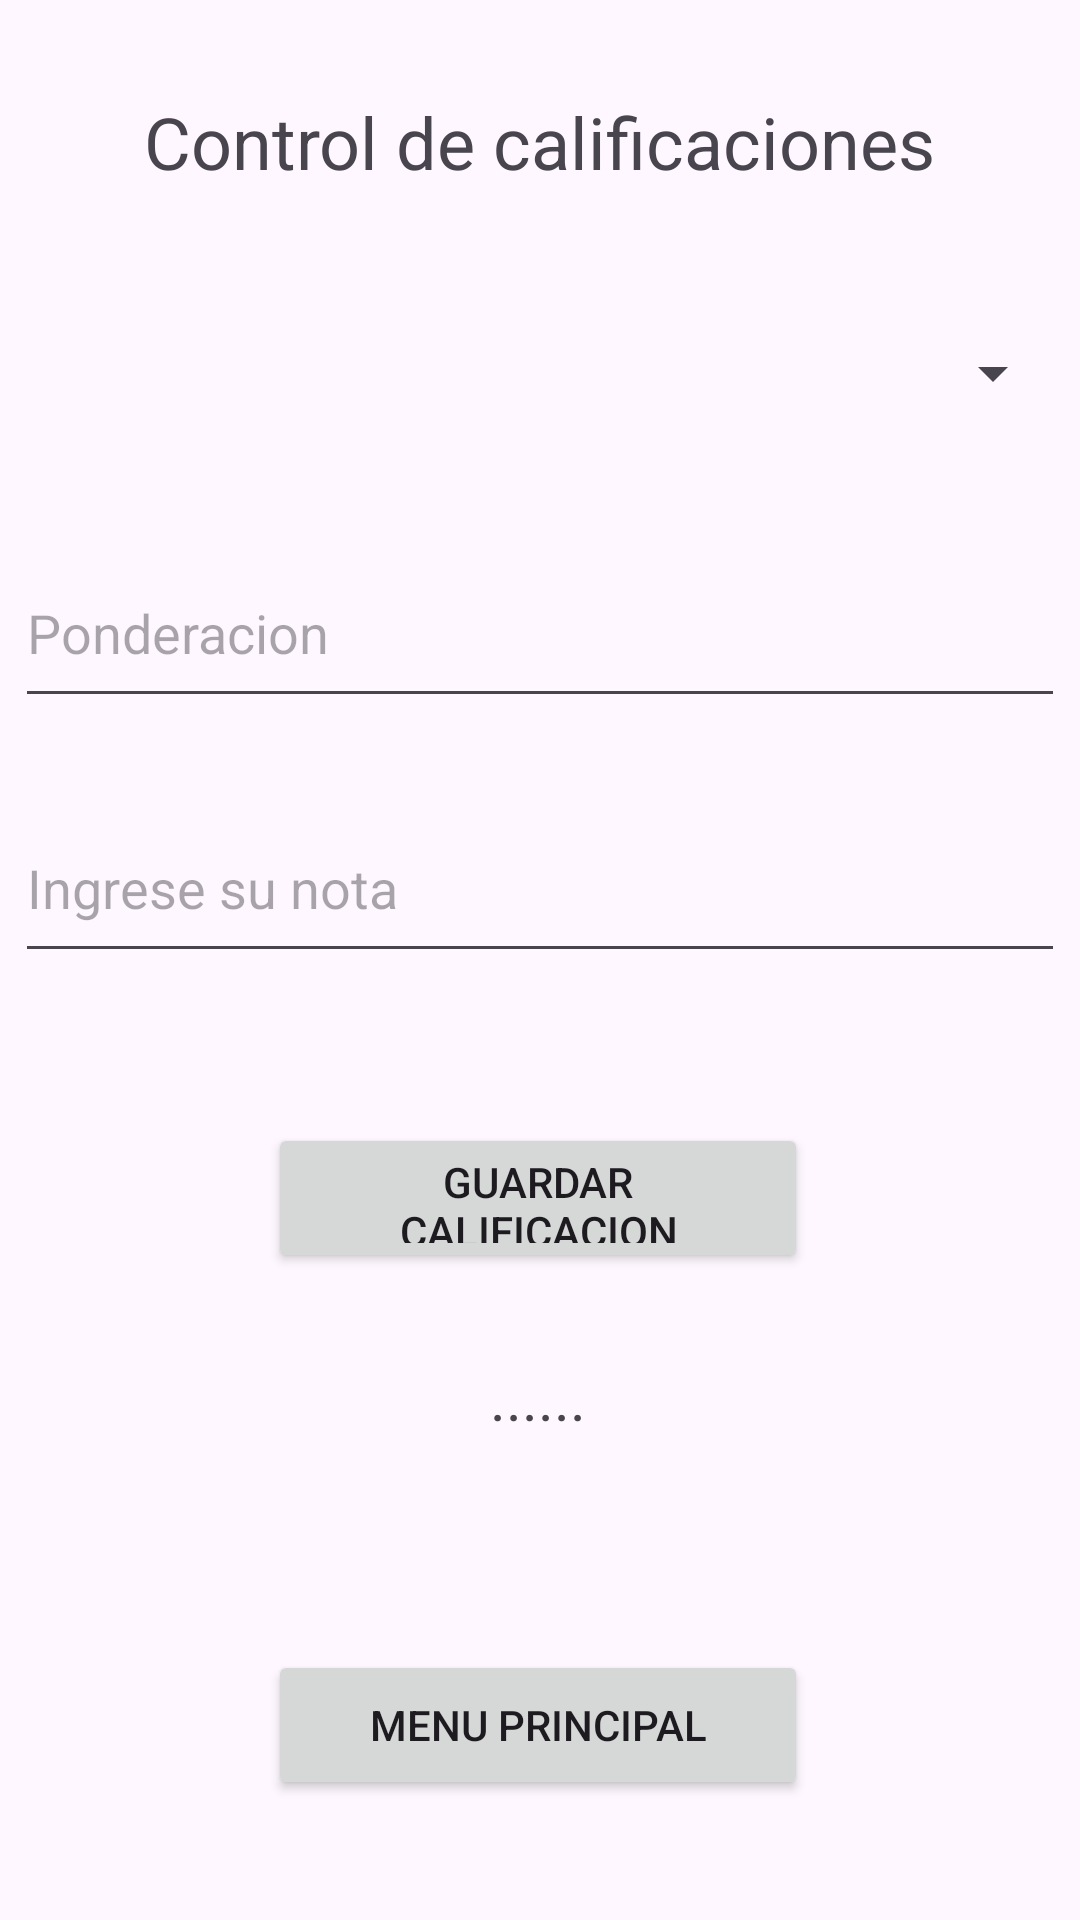

This screen was rendered from an Android layout file. Write that file and the resources it references.
<!-- AndroidManifest.xml: application theme Theme.Studify_App -->
<!-- res/layout/control_calificaciones.xml -->
<?xml version="1.0" encoding="utf-8"?>
<androidx.constraintlayout.widget.ConstraintLayout xmlns:android="http://schemas.android.com/apk/res/android"
    xmlns:app="http://schemas.android.com/apk/res-auto"
    xmlns:tools="http://schemas.android.com/tools"
    android:layout_width="match_parent"
    android:layout_height="match_parent">

    <EditText
        android:id="@+id/edtxtNota"
        android:layout_width="350dp"
        android:layout_height="60dp"
        android:hint="Ingrese su nota"
        app:layout_constraintBottom_toBottomOf="parent"
        app:layout_constraintEnd_toEndOf="parent"
        app:layout_constraintHorizontal_bias="0.508"
        app:layout_constraintStart_toStartOf="parent"
        app:layout_constraintTop_toTopOf="parent"
        app:layout_constraintVertical_bias="0.456" />

    <TextView
        android:id="@+id/txtvResultadoGuardarCalificacion"
        android:layout_width="wrap_content"
        android:layout_height="wrap_content"
        android:text="......"
        android:textSize="20sp"
        app:layout_constraintBottom_toBottomOf="parent"
        app:layout_constraintEnd_toEndOf="parent"
        app:layout_constraintHorizontal_bias="0.498"
        app:layout_constraintStart_toStartOf="parent"
        app:layout_constraintTop_toTopOf="parent"
        app:layout_constraintVertical_bias="0.738" />

    <EditText
        android:id="@+id/edtxtPonderacion"
        android:layout_width="350dp"
        android:layout_height="60dp"
        android:layout_marginBottom="25dp"
        android:hint="Ponderacion"
        app:layout_constraintBottom_toTopOf="@+id/edtxtNota"
        app:layout_constraintEnd_toEndOf="parent"
        app:layout_constraintHorizontal_bias="0.508"
        app:layout_constraintStart_toStartOf="parent" />

    <Button
        android:id="@+id/btnGuardarCalificacion"
        android:layout_width="180dp"
        android:layout_height="50dp"
        android:layout_marginTop="50dp"
        android:text="Guardar Calificacion"
        app:layout_constraintEnd_toEndOf="parent"
        app:layout_constraintHorizontal_bias="0.497"
        app:layout_constraintStart_toStartOf="parent"
        app:layout_constraintTop_toBottomOf="@+id/edtxtNota" />

    <TextView
        android:id="@+id/txtvInfoActividades"
        android:layout_width="wrap_content"
        android:layout_height="wrap_content"
        android:text="Control de calificaciones"
        android:textSize="24sp"
        app:layout_constraintBottom_toTopOf="@+id/SpinVistaCategorias"
        app:layout_constraintEnd_toEndOf="parent"
        app:layout_constraintStart_toStartOf="parent"
        app:layout_constraintTop_toTopOf="parent" />

    <Button
        android:id="@+id/btnRMenuPrincipal4"
        android:layout_width="180dp"
        android:layout_height="50dp"
        android:text="Menu Principal"
        app:layout_constraintBottom_toBottomOf="parent"
        app:layout_constraintEnd_toEndOf="parent"
        app:layout_constraintHorizontal_bias="0.497"
        app:layout_constraintStart_toStartOf="parent"
        app:layout_constraintTop_toTopOf="parent"
        app:layout_constraintVertical_bias="0.932" />

    <Spinner
        android:id="@+id/SpinVistaCategorias"
        android:layout_width="350dp"
        android:layout_height="60dp"
        android:layout_marginBottom="25dp"
        app:layout_constraintBottom_toTopOf="@+id/edtxtPonderacion"
        app:layout_constraintEnd_toEndOf="parent"
        app:layout_constraintHorizontal_bias="0.508"
        app:layout_constraintStart_toStartOf="parent" />


</androidx.constraintlayout.widget.ConstraintLayout>
<!-- resources referenced by this layout -->
<resources>
  <style name="Theme.Studify_App" parent="Base.Theme.Studify_App" />
  <style name="Base.Theme.Studify_App" parent="Theme.Material3.DayNight.NoActionBar">
          
          
      </style>
</resources>
